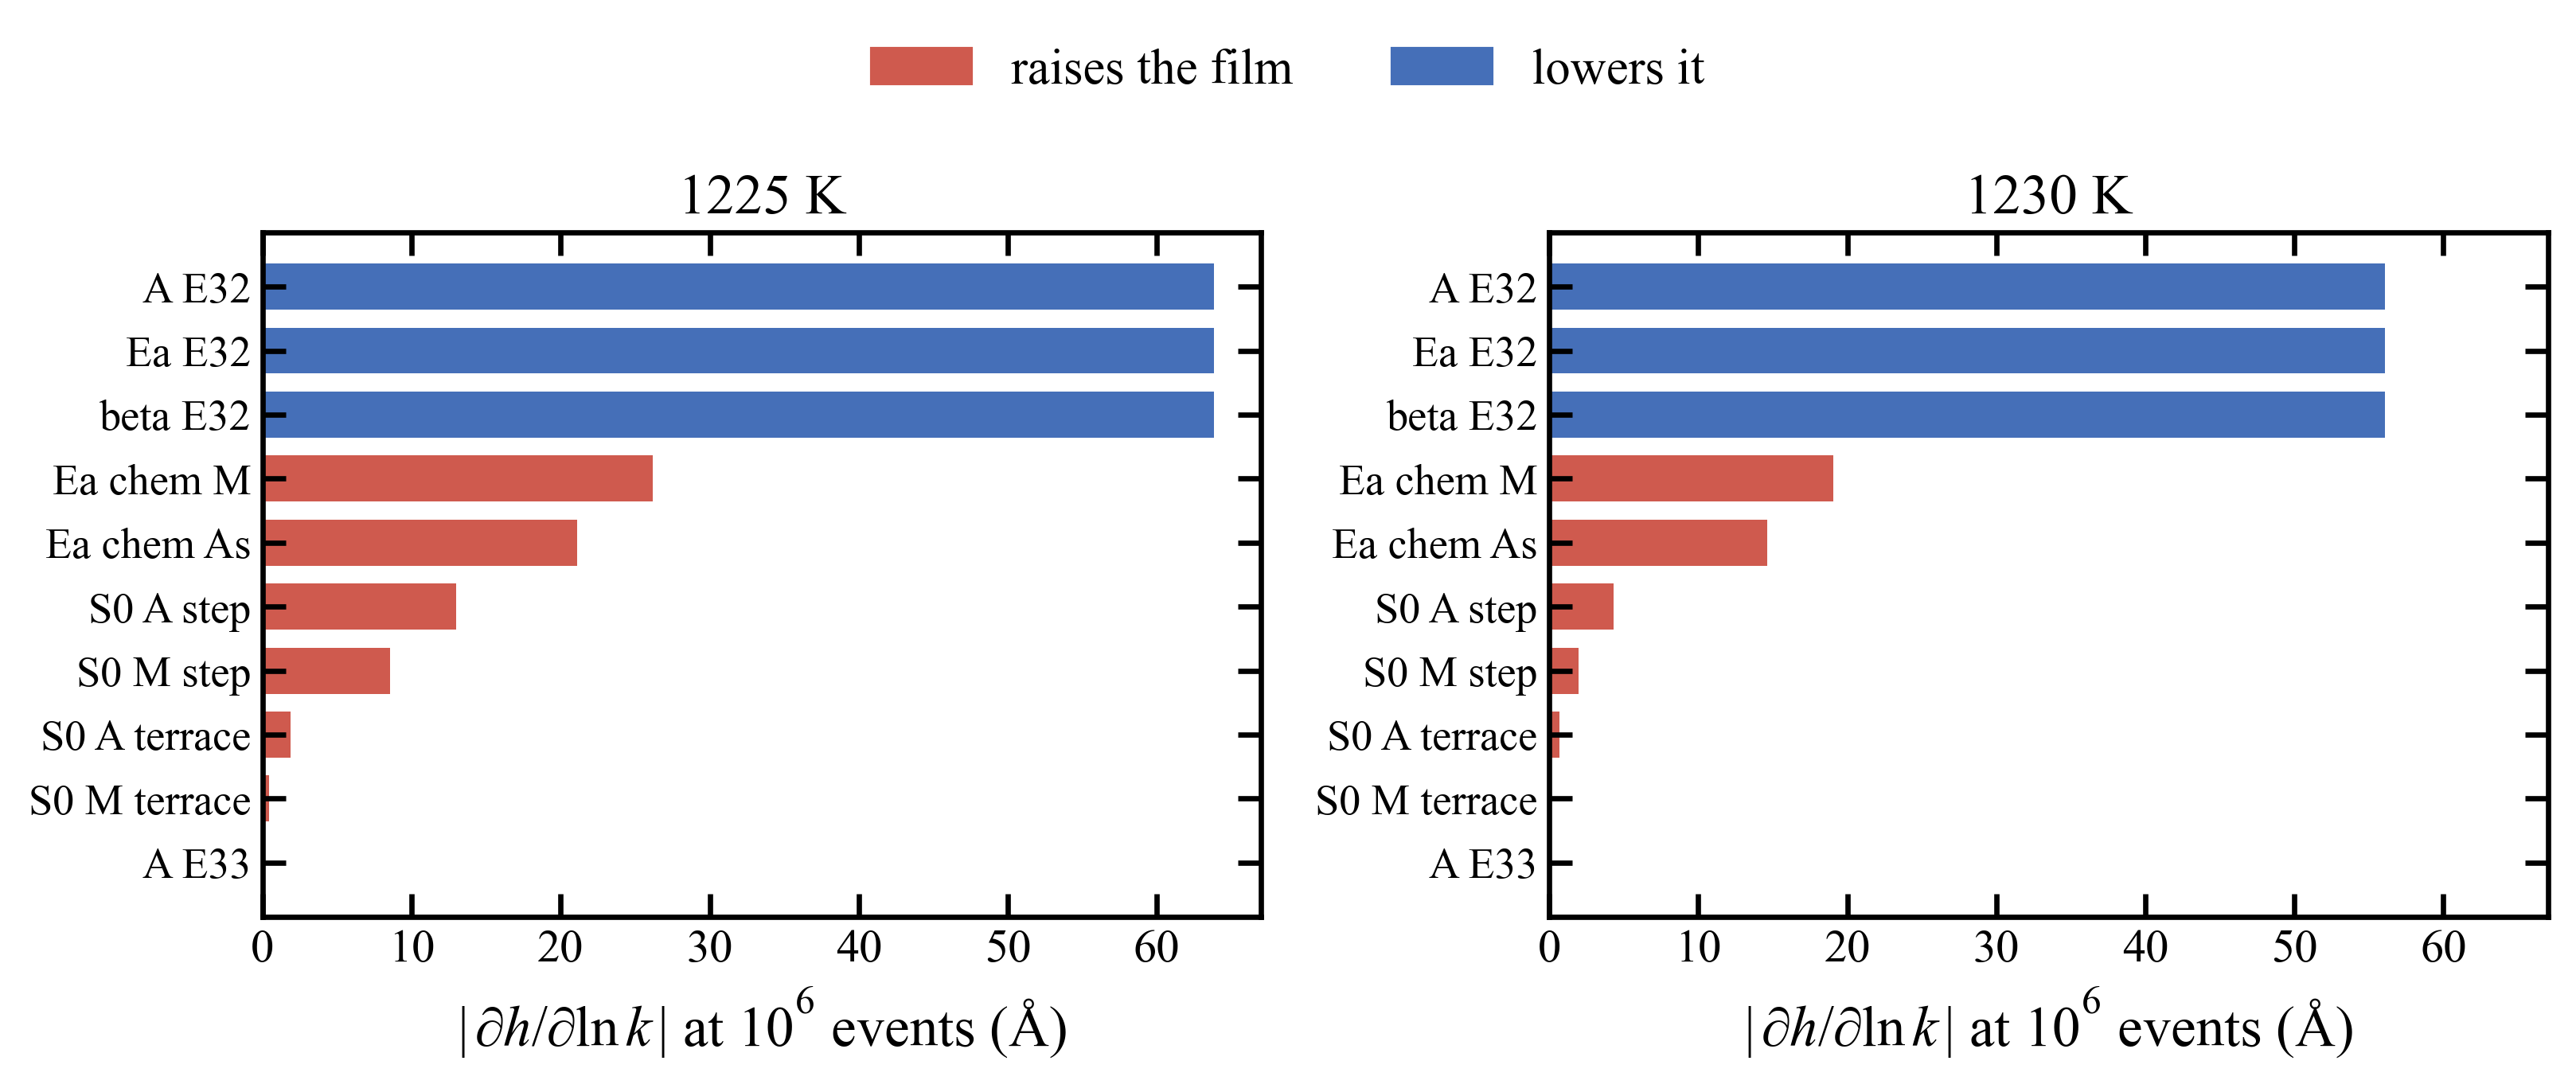

The file beside this chart, header and first rows:
T_K, parameter, kind, rate_constant, events, n_pairs, delta_applied, S_h, SE_h, SNR_h, dh_dparam, dh_dparam_unit, S_gr, SE_gr, SNR_gr, n_top, clipped
1225, A_E1, prefactor, E1, 100000, 100, 1.8, -8.611111111111136e-05, 0.00122, 0.07059, -8.611111111111136e-05, A/e-fold, -5.393579756782102e-06, 8.633083488964537e-05, 0.06248, 0, 
1225, A_E1, prefactor, E1, 250000, 100, 1.8, -0.001786, 0.001217, 1.467, -0.001786, A/e-fold, -5.392899133171312e-05, 3.537813941926142e-05, 1.524, 0, 
1225, A_E1, prefactor, E1, 500000, 100, 1.8, -0.0008144, 0.001711, 0.4759, -0.0008144, A/e-fold, -1.1325280970213119e-05, 2.485910626113935e-05, 0.4556, 0, 
1225, A_E1, prefactor, E1, 1000000, 100, 1.8, -0.0004628, 0.002578, 0.1795, -0.0004628, A/e-fold, -2.8164627576383494e-06, 1.8810370487384032e-05, 0.1497, 0, 
1225, Ea_E1, barrier, E1, 100000, 100, 1.8, -8.611111111111136e-05, 0.00122, 0.07059, 7.029478458049908e-08, A/K, -5.393579756782102e-06, 8.633083488964537e-05, 0.06248, 0, 
1225, Ea_E1, barrier, E1, 250000, 100, 1.8, -0.001786, 0.001217, 1.467, 1.4575963718820862e-06, A/K, -5.392899133171312e-05, 3.537813941926142e-05, 1.524, 0, 
1225, Ea_E1, barrier, E1, 500000, 100, 1.8, -0.0008144, 0.001711, 0.4759, 6.648526077097505e-07, A/K, -1.1325280970213119e-05, 2.485910626113935e-05, 0.4556, 0, 
1225, Ea_E1, barrier, E1, 1000000, 100, 1.8, -0.0004628, 0.002578, 0.1795, 3.777777777777771e-07, A/K, -2.8164627576383494e-06, 1.8810370487384032e-05, 0.1497, 0, 
1225, beta_E1, exponent, E1, 100000, 100, 1.8, -8.611111111111136e-05, 0.00122, 0.07059, -0.0006123, A/unit, -5.393579756782102e-06, 8.633083488964537e-05, 0.06248, 0, 
1225, beta_E1, exponent, E1, 250000, 100, 1.8, -0.001786, 0.001217, 1.467, -0.0127, A/unit, -5.392899133171312e-05, 3.537813941926142e-05, 1.524, 0, 
1225, beta_E1, exponent, E1, 500000, 100, 1.8, -0.0008144, 0.001711, 0.4759, -0.005791, A/unit, -1.1325280970213119e-05, 2.485910626113935e-05, 0.4556, 0, 
1225, beta_E1, exponent, E1, 1000000, 100, 1.8, -0.0004628, 0.002578, 0.1795, -0.003291, A/unit, -2.8164627576383494e-06, 1.8810370487384032e-05, 0.1497, 0, 
1225, A_E2, prefactor, E2, 100000, 100, 1.8, 0.004998, 0.003425, 1.459, 0.004998, A/e-fold, 0.000339, 0.0002469, 1.373, 0, 
1225, A_E2, prefactor, E2, 250000, 100, 1.8, 0.0006128, 0.003908, 0.1568, 0.0006128, A/e-fold, 1.0986695820740366e-05, 0.0001141, 0.09633, 0, 
1225, A_E2, prefactor, E2, 500000, 100, 1.8, 0.001919, 0.003379, 0.568, 0.001919, A/e-fold, 2.491361020517787e-05, 4.9292500918329956e-05, 0.5054, 0, 
1225, A_E2, prefactor, E2, 1000000, 100, 1.8, 0.005704, 0.004053, 1.408, 0.005704, A/e-fold, 4.1129115546247855e-05, 2.9603987908176133e-05, 1.389, 0, 
1225, Ea_E2, barrier, E2, 100000, 100, 1.8, 0.004998, 0.003425, 1.459, -4.079818594104309e-06, A/K, 0.000339, 0.0002469, 1.373, 0, 
1225, Ea_E2, barrier, E2, 250000, 100, 1.8, 0.0006128, 0.003908, 0.1568, -5.00226757369614e-07, A/K, 1.0986695820740366e-05, 0.0001141, 0.09633, 0, 
1225, Ea_E2, barrier, E2, 500000, 100, 1.8, 0.001919, 0.003379, 0.568, -1.566439909297053e-06, A/K, 2.491361020517787e-05, 4.9292500918329956e-05, 0.5054, 0, 
1225, Ea_E2, barrier, E2, 1000000, 100, 1.8, 0.005704, 0.004053, 1.408, -4.6566893424036285e-06, A/K, 4.1129115546247855e-05, 2.9603987908176133e-05, 1.389, 0, 
1225, beta_E2, exponent, E2, 100000, 100, 1.8, 0.004998, 0.003425, 1.459, 0.03554, A/unit, 0.000339, 0.0002469, 1.373, 0, 
1225, beta_E2, exponent, E2, 250000, 100, 1.8, 0.0006128, 0.003908, 0.1568, 0.004357, A/unit, 1.0986695820740366e-05, 0.0001141, 0.09633, 0, 
1225, beta_E2, exponent, E2, 500000, 100, 1.8, 0.001919, 0.003379, 0.568, 0.01364, A/unit, 2.491361020517787e-05, 4.9292500918329956e-05, 0.5054, 0, 
1225, beta_E2, exponent, E2, 1000000, 100, 1.8, 0.005704, 0.004053, 1.408, 0.04056, A/unit, 4.1129115546247855e-05, 2.9603987908176133e-05, 1.389, 0, 
1225, A_E3, prefactor, E3, 100000, 100, 1.8, -0.001597, 0.003422, 0.4666, -0.001597, A/e-fold, -0.0001151, 0.0002485, 0.4632, 0, 
1225, A_E3, prefactor, E3, 250000, 100, 1.8, 0.002928, 0.003556, 0.8235, 0.002928, A/e-fold, 8.818347116151806e-05, 0.0001032, 0.8548, 0, 
1225, A_E3, prefactor, E3, 500000, 100, 1.8, 0.002114, 0.003682, 0.5742, 0.002114, A/e-fold, 3.280777446906628e-05, 5.41016706353368e-05, 0.6064, 0, 
1225, A_E3, prefactor, E3, 1000000, 100, 1.8, 0.004899, 0.00318, 1.54, 0.004899, A/e-fold, 3.680116551531331e-05, 2.3310041815311927e-05, 1.579, 0, 
1225, Ea_E3, barrier, E3, 100000, 100, 1.8, -0.001597, 0.003422, 0.4666, 1.3034013605442188e-06, A/K, -0.0001151, 0.0002485, 0.4632, 0, 
1225, Ea_E3, barrier, E3, 250000, 100, 1.8, 0.002928, 0.003556, 0.8235, -2.39047619047619e-06, A/K, 8.818347116151806e-05, 0.0001032, 0.8548, 0, 
1225, Ea_E3, barrier, E3, 500000, 100, 1.8, 0.002114, 0.003682, 0.5742, -1.7256235827664395e-06, A/K, 3.280777446906628e-05, 5.41016706353368e-05, 0.6064, 0, 
1225, Ea_E3, barrier, E3, 1000000, 100, 1.8, 0.004899, 0.00318, 1.54, -3.999092970521542e-06, A/K, 3.680116551531331e-05, 2.3310041815311927e-05, 1.579, 0, 
1225, beta_E3, exponent, E3, 100000, 100, 1.8, -0.001597, 0.003422, 0.4666, -0.01135, A/unit, -0.0001151, 0.0002485, 0.4632, 0, 
1225, beta_E3, exponent, E3, 250000, 100, 1.8, 0.002928, 0.003556, 0.8235, 0.02082, A/unit, 8.818347116151806e-05, 0.0001032, 0.8548, 0, 
1225, beta_E3, exponent, E3, 500000, 100, 1.8, 0.002114, 0.003682, 0.5742, 0.01503, A/unit, 3.280777446906628e-05, 5.41016706353368e-05, 0.6064, 0, 
1225, beta_E3, exponent, E3, 1000000, 100, 1.8, 0.004899, 0.00318, 1.54, 0.03483, A/unit, 3.680116551531331e-05, 2.3310041815311927e-05, 1.579, 0, 
1225, A_E12, prefactor, E12, 100000, 100, 1.8, 0.007687, 0.00429, 1.792, 0.007687, A/e-fold, 0.0005131, 0.0003166, 1.621, 0, 
1225, A_E12, prefactor, E12, 250000, 100, 1.8, -0.0006394, 0.004214, 0.1517, -0.0006394, A/e-fold, -3.6752302611992346e-05, 0.0001223, 0.3006, 0, 
1225, A_E12, prefactor, E12, 500000, 100, 1.8, 0.001142, 0.003547, 0.3221, 0.001142, A/e-fold, 7.239839433476842e-06, 5.154988099952702e-05, 0.1404, 0, 
1225, A_E12, prefactor, E12, 1000000, 100, 1.8, -0.007546, 0.003755, 2.009, -0.007546, A/e-fold, -5.84894245827114e-05, 2.7396599120008375e-05, 2.135, 0, 
1225, Ea_E12, barrier, E12, 100000, 100, 1.8, 0.007687, 0.00429, 1.792, -6.275283446712019e-06, A/K, 0.0005131, 0.0003166, 1.621, 0, 
1225, Ea_E12, barrier, E12, 250000, 100, 1.8, -0.0006394, 0.004214, 0.1517, 5.219954648526084e-07, A/K, -3.6752302611992346e-05, 0.0001223, 0.3006, 0, 
1225, Ea_E12, barrier, E12, 500000, 100, 1.8, 0.001142, 0.003547, 0.3221, -9.324263038548753e-07, A/K, 7.239839433476842e-06, 5.154988099952702e-05, 0.1404, 0, 
1225, Ea_E12, barrier, E12, 1000000, 100, 1.8, -0.007546, 0.003755, 2.009, 6.160090702947846e-06, A/K, -5.84894245827114e-05, 2.7396599120008375e-05, 2.135, 0, 
1225, beta_E12, exponent, E12, 100000, 100, 1.8, 0.007687, 0.00429, 1.792, 0.05466, A/unit, 0.0005131, 0.0003166, 1.621, 0, 
1225, beta_E12, exponent, E12, 250000, 100, 1.8, -0.0006394, 0.004214, 0.1517, -0.004547, A/unit, -3.6752302611992346e-05, 0.0001223, 0.3006, 0, 
1225, beta_E12, exponent, E12, 500000, 100, 1.8, 0.001142, 0.003547, 0.3221, 0.008122, A/unit, 7.239839433476842e-06, 5.154988099952702e-05, 0.1404, 0, 
1225, beta_E12, exponent, E12, 1000000, 100, 1.8, -0.007546, 0.003755, 2.009, -0.05366, A/unit, -5.84894245827114e-05, 2.7396599120008375e-05, 2.135, 0, 
1225, A_E13, prefactor, E13, 100000, 100, 1.8, -0.003179, 0.003441, 0.9241, -0.003179, A/e-fold, -0.0001926, 0.0002463, 0.7818, 0, 
1225, A_E13, prefactor, E13, 250000, 100, 1.8, -0.004195, 0.003344, 1.255, -0.004195, A/e-fold, -0.0001085, 9.719673075591766e-05, 1.116, 0, 
1225, A_E13, prefactor, E13, 500000, 100, 1.8, 0.001024, 0.003808, 0.269, 0.001024, A/e-fold, 2.468250820731978e-05, 5.5495664578974036e-05, 0.4448, 0, 
1225, A_E13, prefactor, E13, 1000000, 100, 1.8, -0.002438, 0.003663, 0.6657, -0.002438, A/e-fold, -1.3352311903965483e-05, 2.676284879094536e-05, 0.4989, 0, 
1225, Ea_E13, barrier, E13, 100000, 100, 1.8, -0.003179, 0.003441, 0.9241, 2.5954648526077097e-06, A/K, -0.0001926, 0.0002463, 0.7818, 0, 
1225, Ea_E13, barrier, E13, 250000, 100, 1.8, -0.004195, 0.003344, 1.255, 3.4244897959183683e-06, A/K, -0.0001085, 9.719673075591766e-05, 1.116, 0, 
1225, Ea_E13, barrier, E13, 500000, 100, 1.8, 0.001024, 0.003808, 0.269, -8.362811791383224e-07, A/K, 2.468250820731978e-05, 5.5495664578974036e-05, 0.4448, 0, 
1225, Ea_E13, barrier, E13, 1000000, 100, 1.8, -0.002438, 0.003663, 0.6657, 1.99047619047619e-06, A/K, -1.3352311903965483e-05, 2.676284879094536e-05, 0.4989, 0, 
1225, beta_E13, exponent, E13, 100000, 100, 1.8, -0.003179, 0.003441, 0.9241, -0.02261, A/unit, -0.0001926, 0.0002463, 0.7818, 0, 
1225, beta_E13, exponent, E13, 250000, 100, 1.8, -0.004195, 0.003344, 1.255, -0.02983, A/unit, -0.0001085, 9.719673075591766e-05, 1.116, 0, 
1225, beta_E13, exponent, E13, 500000, 100, 1.8, 0.001024, 0.003808, 0.269, 0.007285, A/unit, 2.468250820731978e-05, 5.5495664578974036e-05, 0.4448, 0, 
1225, beta_E13, exponent, E13, 1000000, 100, 1.8, -0.002438, 0.003663, 0.6657, -0.01734, A/unit, -1.3352311903965483e-05, 2.676284879094536e-05, 0.4989, 0, 
... 372 more rows
